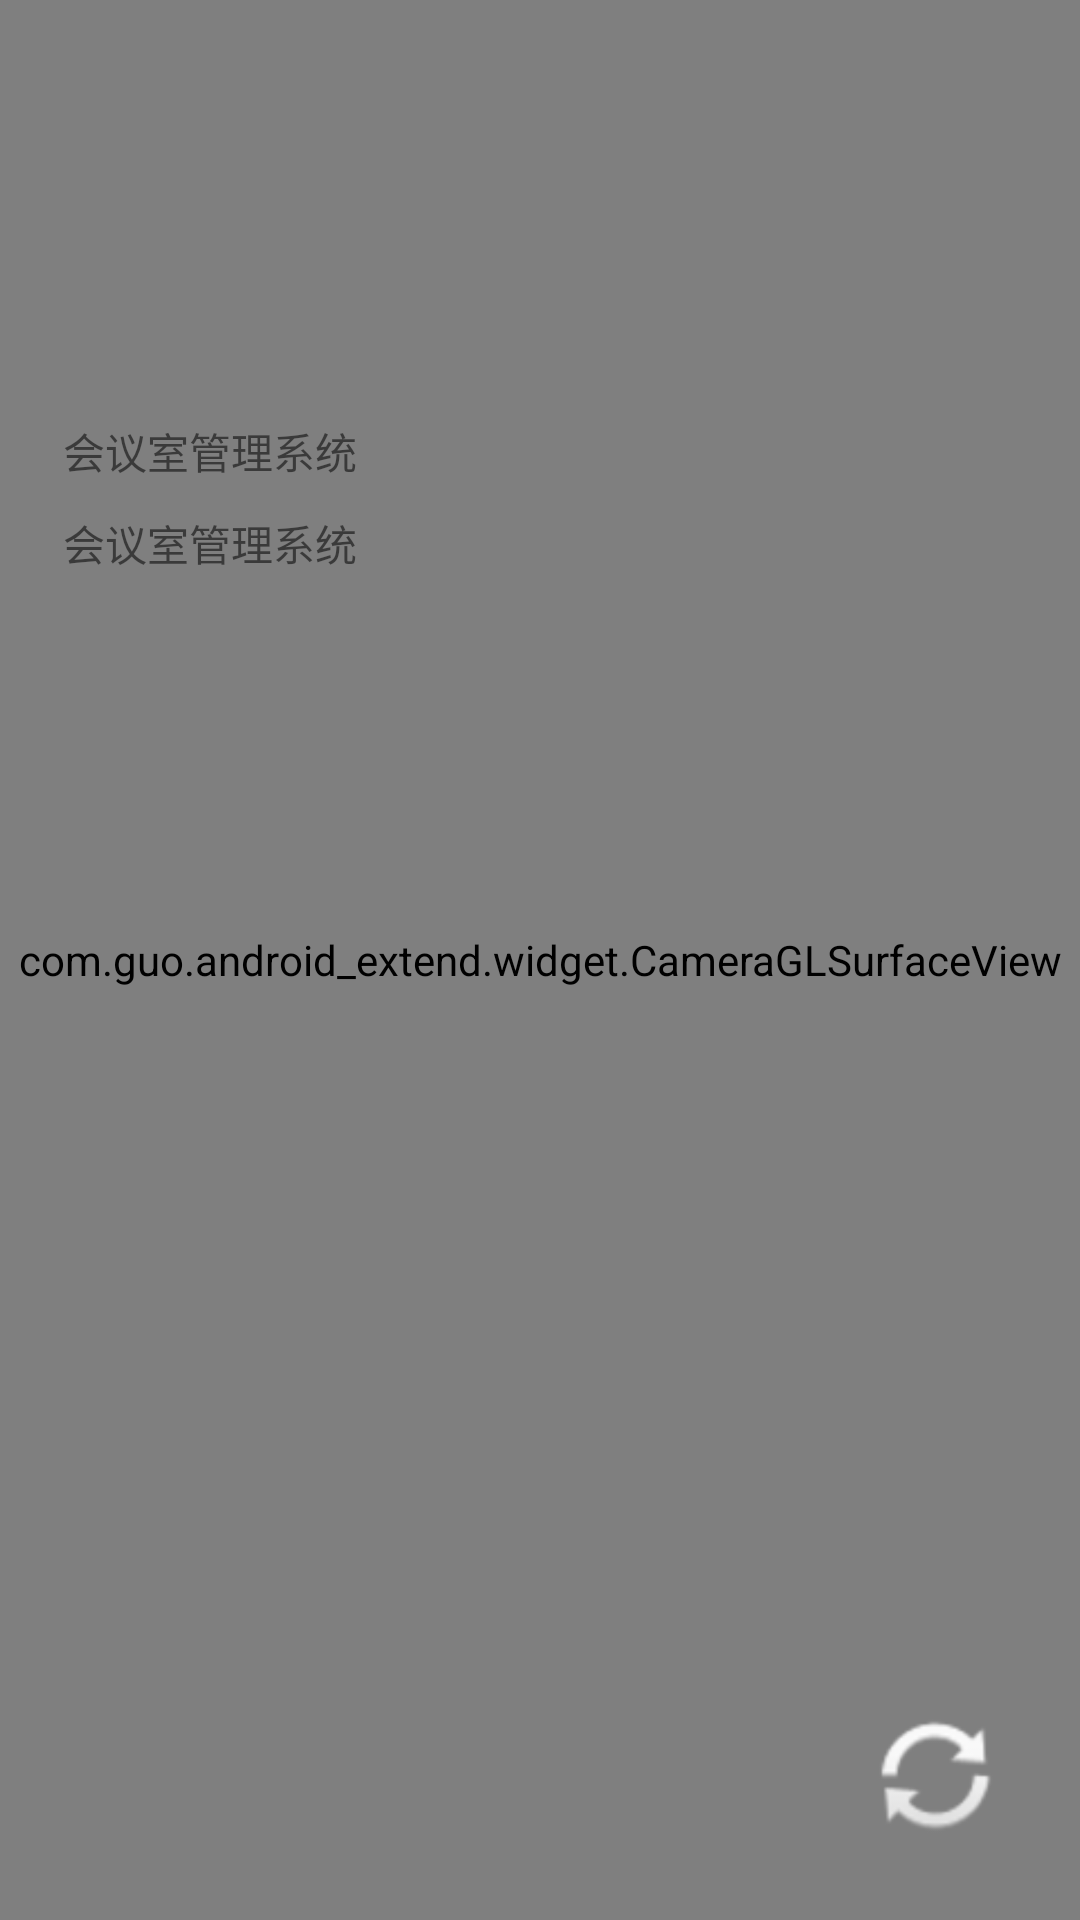

Reconstruct the res/layout file that produces this screen, plus the resources it refers to.
<!-- AndroidManifest.xml: application theme AppTheme -->
<!-- res/layout/activity_camera.xml -->
<?xml version="1.0" encoding="utf-8"?>
<RelativeLayout xmlns:android="http://schemas.android.com/apk/res/android"
    xmlns:app="http://schemas.android.com/apk/res-auto"
    android:layout_width="match_parent"
    android:layout_height="match_parent" >

    <com.guo.android_extend.widget.CameraSurfaceView
        android:id="@+id/surfaceView"
        android:layout_width="1dp"
        android:layout_height="1dp"/>

    <com.guo.android_extend.widget.CameraGLSurfaceView
        android:id="@+id/glsurfaceView"
        android:layout_width="match_parent"
        android:layout_height="match_parent"
        android:layout_centerInParent="true"/>

    <ImageView
        android:id="@+id/imageView"
        android:layout_width="120dp"
        android:layout_height="120dp"
        android:layout_marginLeft="10dp"
        android:layout_marginTop="10dp"/>

    <TextView
        android:id="@+id/textView"
        android:layout_width="wrap_content"
        android:layout_height="wrap_content"
        android:layout_alignLeft="@+id/imageView"
        android:layout_alignRight="@+id/imageView"
        android:layout_below="@+id/imageView"
        android:layout_marginTop="10dp"
        android:text="@string/app_name"
        android:textAlignment="center"/>

    <TextView
        android:id="@+id/textView1"
        android:layout_width="wrap_content"
        android:layout_height="wrap_content"
        android:layout_alignLeft="@+id/imageView"
        android:layout_alignRight="@+id/imageView"
        android:layout_below="@+id/textView"
        android:layout_marginTop="10dp"
        android:text="@string/app_name"
        android:textAlignment="center"/>

    <ImageButton
        android:id="@+id/imageButton"
        android:layout_width="64dp"
        android:layout_height="64dp"
        android:layout_alignParentBottom="true"
        android:layout_alignParentEnd="true"
        android:layout_marginBottom="16dp"
        android:layout_marginEnd="16dp"
        android:background="@android:color/transparent"
        android:scaleX="1.5"
        android:scaleY="1.5"
        android:src="@android:drawable/ic_popup_sync" />
</RelativeLayout>
<!-- resources referenced by this layout -->
<resources>
  <string name="app_name">会议室管理系统</string>
  <style name="AppTheme" parent="AppBaseTheme">
  
          <item name="android:textColorPrimary">@android:color/white</item>
          <item name="drawerArrowStyle">@style/DrawerArrowStyle</item>
          <item name="android:windowTranslucentStatus" tools:targetApi="21">true</item>
  
          <item name="android:windowContentOverlay">@null</item>
          <item name="windowActionBar">false</item>
          <item name="windowNoTitle">true</item>
  
          
          <item name="colorControlNormal">@android:color/white</item>
          <item name="actionBarTheme">@style/AppTheme.ActionBarTheme</item>
  
          
          <item name="colorPrimary">@color/colorPrimary</item>
          <item name="colorPrimaryDark">@color/colorPrimaryDark</item>
          <item name="colorAccent">@color/accent_color</item>
  
          <item name="android:navigationBarColor" tools:targetApi="21">@color/navigationBarColor</item>
          <item name="android:windowDrawsSystemBarBackgrounds" tools:targetApi="21">true</item>
  
      </style>
  <style name="AppBaseTheme" parent="@style/Theme.AppCompat.Light">
      </style>
  <style name="DrawerArrowStyle" parent="Widget.AppCompat.DrawerArrowToggle">
          <item name="spinBars">true</item>
          <item name="color">@color/drawerArrowColor</item>
      </style>
  <style name="AppTheme.ActionBarTheme" parent="@style/ThemeOverlay.AppCompat.ActionBar">
          
          <item name="colorControlNormal">@android:color/white</item>
      </style>
  <color name="colorPrimary">#3F51B5</color>
  <color name="colorPrimaryDark">#3F51B5</color>
</resources>
